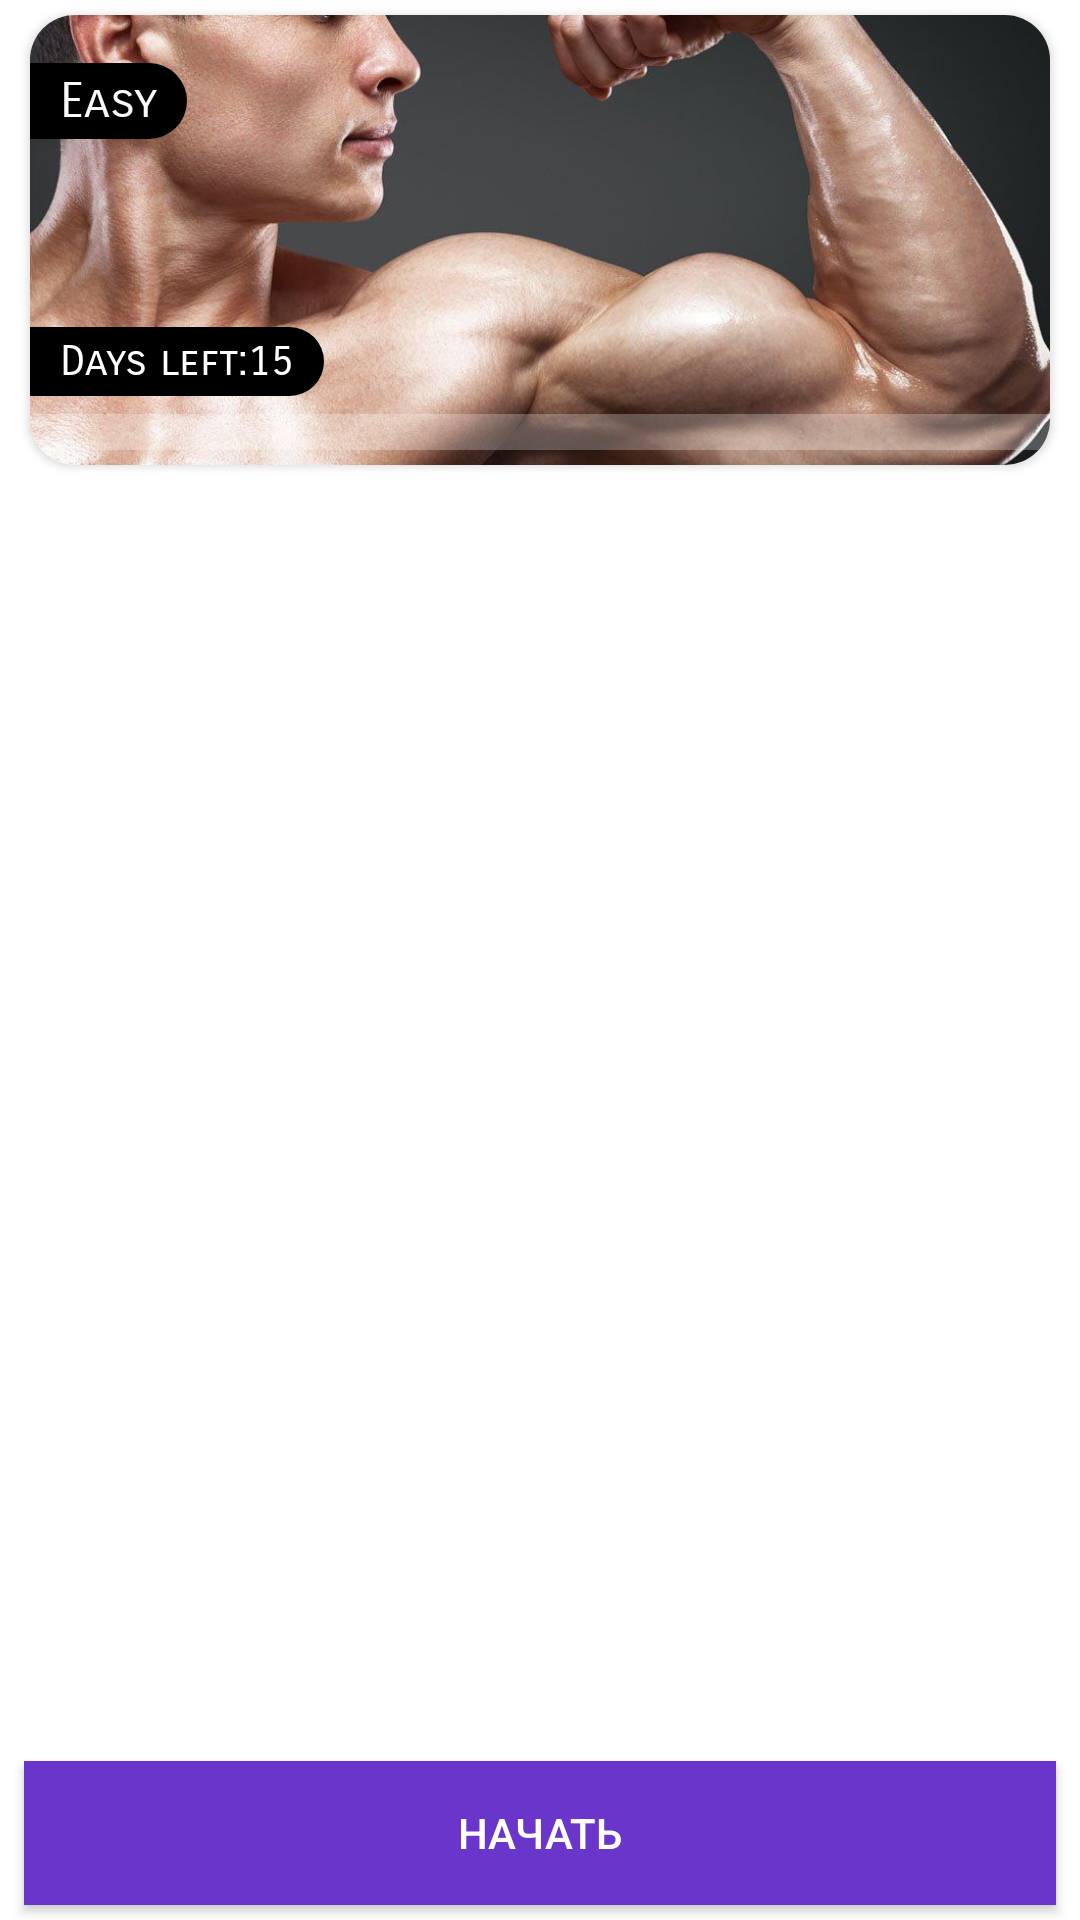

Android layout source for this screen:
<!-- AndroidManifest.xml: application theme Theme.MyApplication -->
<!-- res/layout/exercises_list_fragment.xml -->
<?xml version="1.0" encoding="utf-8"?>
<androidx.constraintlayout.widget.ConstraintLayout xmlns:android="http://schemas.android.com/apk/res/android"
    xmlns:app="http://schemas.android.com/apk/res-auto"
    xmlns:tools="http://schemas.android.com/tools"
    android:layout_width="match_parent"
    android:layout_height="match_parent"
    android:background="@color/white">

    <androidx.core.widget.NestedScrollView
        android:layout_width="0dp"
        android:layout_height="0dp"
        app:layout_constraintBottom_toBottomOf="parent"
        app:layout_constraintEnd_toEndOf="parent"
        app:layout_constraintStart_toStartOf="parent"
        app:layout_constraintTop_toTopOf="parent">

        <LinearLayout
            android:layout_width="match_parent"
            android:layout_height="wrap_content"
            android:orientation="vertical">

            <androidx.cardview.widget.CardView
                android:id="@+id/cardView"
                android:layout_width="match_parent"
                android:layout_height="150dp"
                android:layout_marginStart="10dp"
                android:layout_marginTop="5dp"
                android:layout_marginEnd="10dp"
                app:cardCornerRadius="15dp"
                app:layout_constraintEnd_toEndOf="parent"
                app:layout_constraintStart_toStartOf="parent"
                app:layout_constraintTop_toTopOf="parent">

                <androidx.constraintlayout.widget.ConstraintLayout
                    android:layout_width="match_parent"
                    android:layout_height="match_parent">

                    <ImageView
                        android:id="@+id/im"
                        android:layout_width="wrap_content"
                        android:layout_height="wrap_content"
                        android:scaleType="centerCrop"
                        android:src="@drawable/one"
                        app:layout_constraintBottom_toBottomOf="parent"
                        app:layout_constraintEnd_toEndOf="parent"
                        app:layout_constraintStart_toStartOf="parent"
                        app:layout_constraintTop_toTopOf="parent" />

                    <TextView
                        android:id="@+id/difficultyTitle"
                        android:layout_width="wrap_content"
                        android:layout_height="wrap_content"
                        android:layout_marginTop="16dp"
                        android:background="@drawable/top_title_shape"
                        android:fontFamily="sans-serif-smallcaps"
                        android:paddingStart="10dp"
                        android:paddingTop="3dp"
                        android:paddingEnd="10dp"
                        android:paddingBottom="3dp"
                        android:text="Easy"
                        android:textColor="#FAFAFA"
                        android:textSize="16sp"
                        app:layout_constraintStart_toStartOf="@+id/im"
                        app:layout_constraintTop_toTopOf="parent" />

                    <ProgressBar
                        android:id="@+id/pB"
                        style="?android:attr/progressBarStyleHorizontal"
                        android:layout_width="match_parent"
                        android:layout_height="wrap_content"
                        android:layout_marginBottom="5dp"
                        android:paddingTop="2dp"
                        android:progress="0"
                        android:progressBackgroundTint="@color/white"
                        android:progressTint="@color/purple_pb"
                        android:scaleY="3"
                        app:layout_constraintBottom_toBottomOf="@+id/im"
                        app:layout_constraintEnd_toEndOf="@+id/im"
                        app:layout_constraintStart_toStartOf="@+id/im" />

                    <TextView
                        android:id="@+id/tvRestDays"
                        android:layout_width="wrap_content"
                        android:layout_height="wrap_content"
                        android:background="@drawable/top_title_shape"
                        android:fontFamily="sans-serif-smallcaps"
                        android:paddingStart="10dp"
                        android:paddingTop="3dp"
                        android:paddingEnd="10dp"
                        android:paddingBottom="3dp"
                        android:text="Days left:15"
                        android:textColor="@color/white"
                        android:textSize="14sp"
                        app:layout_constraintBottom_toTopOf="@+id/pB"
                        app:layout_constraintStart_toStartOf="@+id/pB" />
                </androidx.constraintlayout.widget.ConstraintLayout>
            </androidx.cardview.widget.CardView>

            <androidx.recyclerview.widget.RecyclerView
                android:id="@+id/rcView"
                android:layout_width="match_parent"
                android:layout_height="wrap_content"
                android:layout_marginBottom="90dp" />
        </LinearLayout>
    </androidx.core.widget.NestedScrollView>

    <Button
        android:id="@+id/bStart"
        android:layout_width="0dp"
        android:layout_height="wrap_content"
        android:layout_marginStart="8dp"
        android:layout_marginEnd="8dp"
        android:layout_marginBottom="5dp"
        android:background="@color/purple_bar"
        android:padding="12dp"
        android:text="@string/start"
        android:textColor="@color/white"
        app:layout_constraintBottom_toBottomOf="parent"
        app:layout_constraintEnd_toEndOf="parent"
        app:layout_constraintStart_toStartOf="parent" />

</androidx.constraintlayout.widget.ConstraintLayout>
<!-- resources referenced by this layout -->
<resources>
  <color name="purple_bar">#6A35CA</color>
  <color name="purple_pb">#AE89F2</color>
  <color name="white">#FFFFFFFF</color>
  <!-- drawable one: jpg bitmap (drawable, 89889 bytes) -->
  <!-- drawable top_title_shape (drawable) -->
  <?xml version="1.0" encoding="utf-8"?>
  <shape xmlns:android="http://schemas.android.com/apk/res/android">
      <solid android:color="@color/black"/>
      <corners android:bottomRightRadius="15dp" android:topRightRadius="15dp"/>
  
  </shape>
  <string name="start">Начать</string>
  <style name="Theme.MyApplication" parent="Theme.AppCompat.Light.DarkActionBar">
          <item name="android:fitsSystemWindows">true</item>
          <item name="colorSecondary">@color/purple</item>
          <item name="colorPrimary">@color/purple_bar</item>
      </style>
  <color name="black">#FF000000</color>
  <color name="purple">#9A77DB</color>
</resources>
